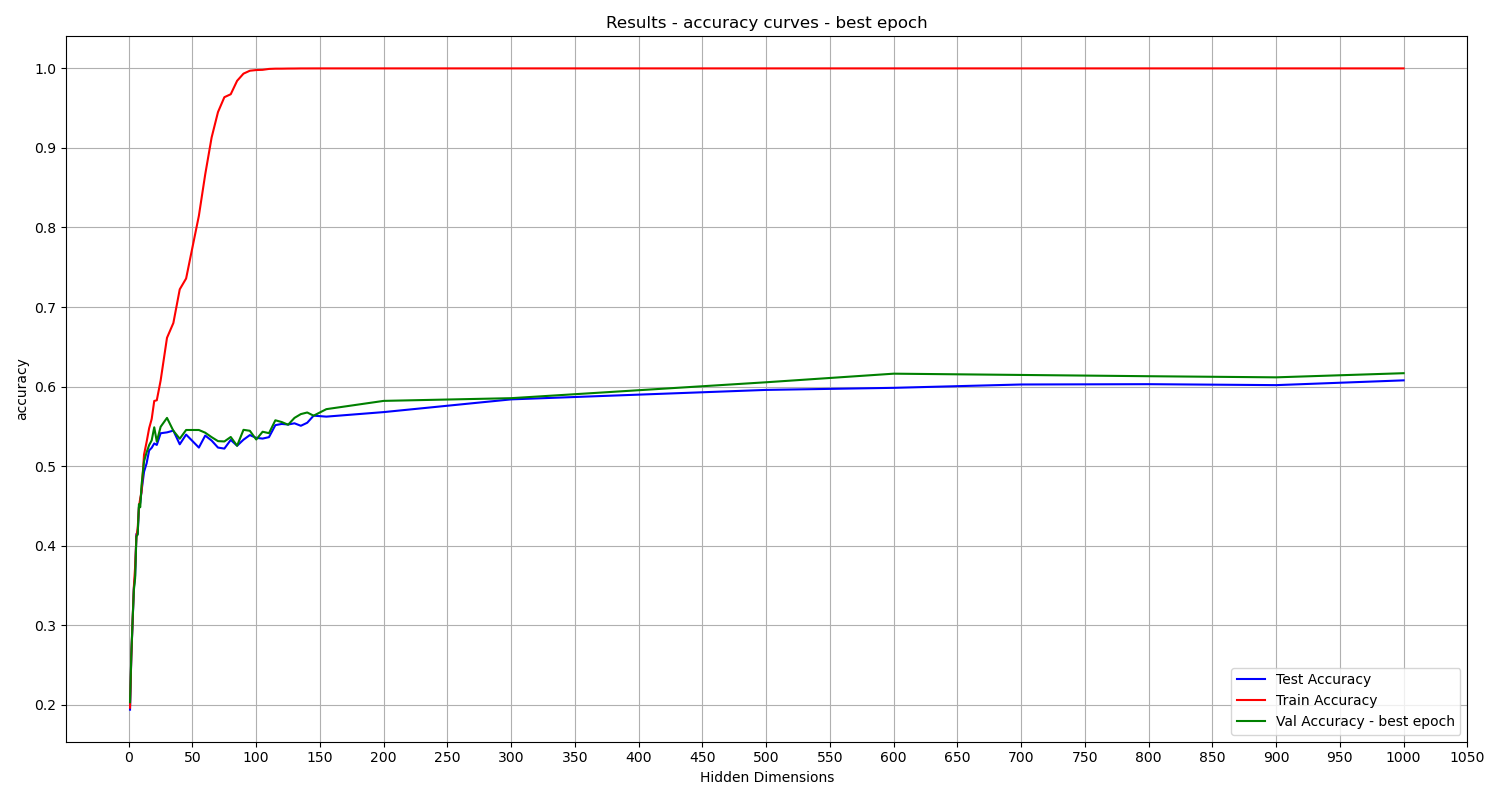

The data file committed next to this chart (first rows):
Hidden Dimensions, train_accuracy, val_accuracy, test_accuracy
1, 0.1963, 0.2032, 0.1938
2, 0.2599, 0.2622, 0.2611
3, 0.3052, 0.3054, 0.3022
4, 0.348, 0.3438, 0.3465
5, 0.3734, 0.3592, 0.3623
6, 0.4115, 0.4116, 0.4147
7, 0.4215, 0.4138, 0.4146
8, 0.4486, 0.4522, 0.4484
9, 0.4594, 0.4482, 0.4537
10, 0.467, 0.4754, 0.4681
12, 0.5145, 0.506, 0.4929
14, 0.5302, 0.5172, 0.5034
16, 0.5476, 0.5264, 0.5197
18, 0.5592, 0.5324, 0.523
20, 0.5819, 0.5488, 0.5285
22, 0.5828, 0.5308, 0.5266
25, 0.6075, 0.5494, 0.5413
30, 0.6613, 0.5606, 0.5424
35, 0.6799, 0.5444, 0.5446
40, 0.7222, 0.5344, 0.5274
45, 0.7359, 0.5454, 0.5396
55, 0.8146, 0.5454, 0.5233
60, 0.8669, 0.542, 0.5384
65, 0.9131, 0.5364, 0.5321
70, 0.9451, 0.5314, 0.5233
75, 0.9638, 0.531, 0.522
80, 0.9675, 0.5366, 0.5329
85, 0.9844, 0.5256, 0.5256
90, 0.9934, 0.5456, 0.5332
95, 0.9971, 0.5444, 0.539
100, 0.9979, 0.5334, 0.5355
105, 0.9982, 0.5432, 0.5346
110, 0.9993, 0.5414, 0.5364
115, 0.9996, 0.5576, 0.5515
120, 0.9997, 0.5554, 0.553
125, 0.9998, 0.552, 0.5523
130, 0.9998, 0.5606, 0.5538
135, 1, 0.5654, 0.5507
140, 1, 0.5674, 0.5545
145, 1, 0.5634, 0.5634
155, 1.0, 0.5716, 0.5622
200, 1.0, 0.582, 0.5679
300, 1.0, 0.5854, 0.5839
500, 1.0, 0.6054, 0.5958
600, 1.0, 0.6162, 0.5984
700, 1.0, 0.6146, 0.6026
800, 1.0, 0.613, 0.603
900, 1.0, 0.6116, 0.6018
1000, 1.0, 0.6168, 0.6078
